Photos from the image-classification dataset "Bird-Classification" in the GitHub repository SuraiyaMahmuda/Bird-Classification. Its 13 classes are: Basanta Bouri bird, Bok heron, Bulbul bird, Chil kite bird, Dahuk waterhen bird, Doel magpie robin, Kokil cuckoo bird, Machranga kingfisher, Pecha owl bird, Shalik myna bird, Shama thrush bird, Tiya parakeet bird, Tuntuni tailorbird.

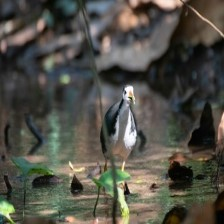
Label: Dahuk waterhen bird

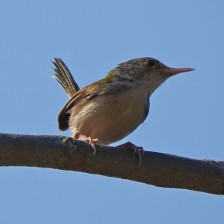
Label: Tuntuni tailorbird

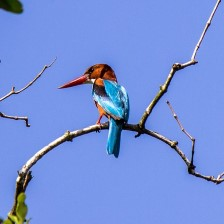
Label: Machranga kingfisher

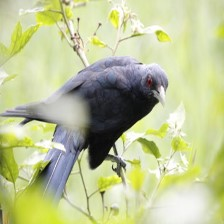
Label: Kokil cuckoo bird

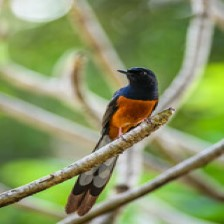
Label: Shama thrush bird

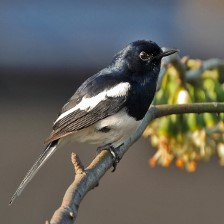
Label: Doel magpie robin
